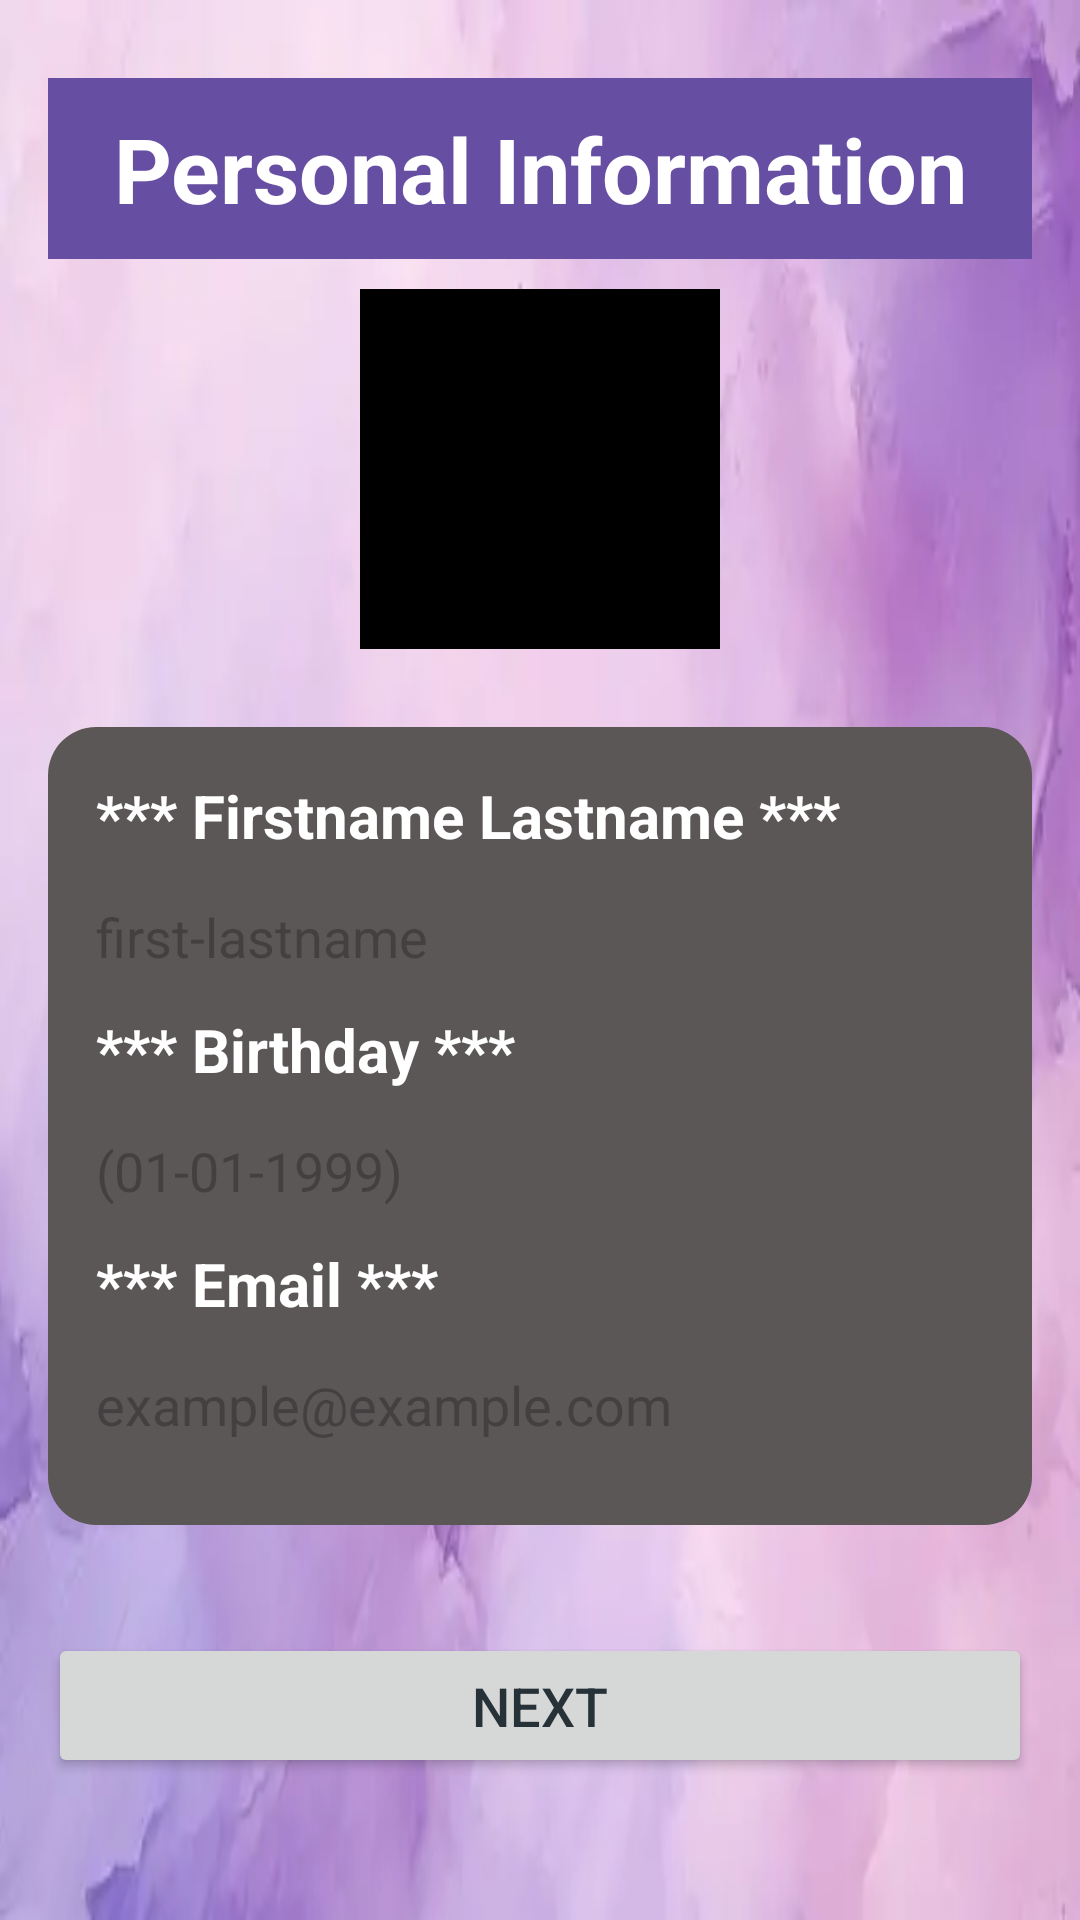

Reconstruct the res/layout file that produces this screen, plus the resources it refers to.
<!-- AndroidManifest.xml: application theme Theme.Projectfinal -->
<!-- res/layout/activity_personal_information.xml -->
<?xml version="1.0" encoding="utf-8"?>
<LinearLayout xmlns:android="http://schemas.android.com/apk/res/android"
    android:layout_width="match_parent"
    android:layout_height="match_parent"
    android:orientation="vertical"
    android:padding="16dp"
    android:background="@drawable/bg">

    <LinearLayout
        android:layout_width="match_parent"
        android:layout_height="wrap_content"
        android:orientation="vertical"
        android:layout_marginBottom="10dp"
        android:layout_marginTop="10dp"
        android:background="#664FA3">
        <TextView
            android:id="@+id/PersonalInformation"
            android:layout_width="match_parent"
            android:layout_height="wrap_content"
            android:padding="10dp"
            android:gravity="center"
            android:text="Personal Information"
            android:textSize="30sp"
            android:textStyle="bold"
            android:textColor="@color/white" />
    </LinearLayout>

    <ImageView
        android:id="@+id/selected_image"
        android:src="@color/black"
        android:layout_width="120dp"
        android:layout_height="120dp"
        android:layout_gravity="center"
        android:layout_marginBottom="10dp"
        android:contentDescription="Selected Image"
        android:scaleType="centerCrop"
        android:clickable="true"
        android:focusable="true"/>
    <LinearLayout
        android:layout_width="match_parent"
        android:layout_height="wrap_content"
        android:orientation="vertical"
        android:layout_marginBottom="16dp"
        android:background="@drawable/rounded_backgroundall"
        android:padding="16dp"
        android:layout_marginTop="16dp"
        android:radius="16dp">

        <TextView
            android:id="@+id/name"
            android:layout_width="wrap_content"
            android:layout_height="wrap_content"
            android:text="*** Firstname Lastname ***"
            android:textColor="#FFFFFF"
            android:layout_marginBottom="3dp"
            android:textStyle="bold"
            android:textSize="20dp"/>

        <EditText
            android:id="@+id/et_name"
            android:layout_width="match_parent"
            android:layout_height="48dp"
            android:background="@drawable/rounded_backgroundedittextall"
            android:hint="first-lastname"
            android:inputType="textPersonName"
            android:textColor="#0000FF" />

        <TextView
            android:id="@+id/birthday"
            android:layout_width="wrap_content"
            android:layout_height="wrap_content"
            android:text="*** Birthday ***"
            android:textColor="#FFFFFF"
            android:layout_marginBottom="3dp"
            android:textStyle="bold"
            android:textSize="20dp"/>

        <EditText
            android:id="@+id/et_birthday"
            android:layout_width="match_parent"
            android:layout_height="48dp"
            android:background="@drawable/rounded_backgroundedittextall"
            android:hint="(01-01-1999)"
            android:inputType="date"
            android:textColor="#0000FF" />

        <TextView
            android:id="@+id/email"
            android:layout_width="wrap_content"
            android:layout_height="wrap_content"
            android:text="*** Email ***"
            android:textColor="#FFFFFF"
            android:layout_marginBottom="3dp"
            android:textStyle="bold"
            android:textSize="20dp"/>

        <EditText
            android:id="@+id/et_email"
            android:layout_width="match_parent"
            android:layout_height="48dp"
            android:background="@drawable/rounded_backgroundedittextall"
            android:hint="example@example.com"
            android:inputType="textEmailAddress"
            android:textColor="#0000FF" />
    </LinearLayout>

    <Button
        android:id="@+id/next_page"
        android:layout_width="match_parent"
        android:layout_height="wrap_content"
        android:text="Next"
        android:textColor="#263238"
        android:textSize="18sp"
        android:padding="12dp"
        android:layout_marginTop="20dp"
        android:radius="16dp"/>
</LinearLayout>
<!-- resources referenced by this layout -->
<resources>
  <!-- drawable bg: png bitmap (drawable, 112300 bytes) -->
  <!-- drawable rounded_backgroundall (drawable) -->
  <shape xmlns:android="http://schemas.android.com/apk/res/android">
      <solid android:color="#5B5756"/>
      <corners android:radius="16dp"/>
  </shape>
  <style name="Theme.Projectfinal" parent="Base.Theme.Projectfinal" />
  <style name="Base.Theme.Projectfinal" parent="Theme.Material3.DayNight.NoActionBar">
          
          
      </style>
  <!-- not gathered from this repository: default colours our renderer supplied (Android Studio template values) -->
  <color name="black">#FF000000</color>
  <color name="white">#FFFFFFFF</color>
</resources>
